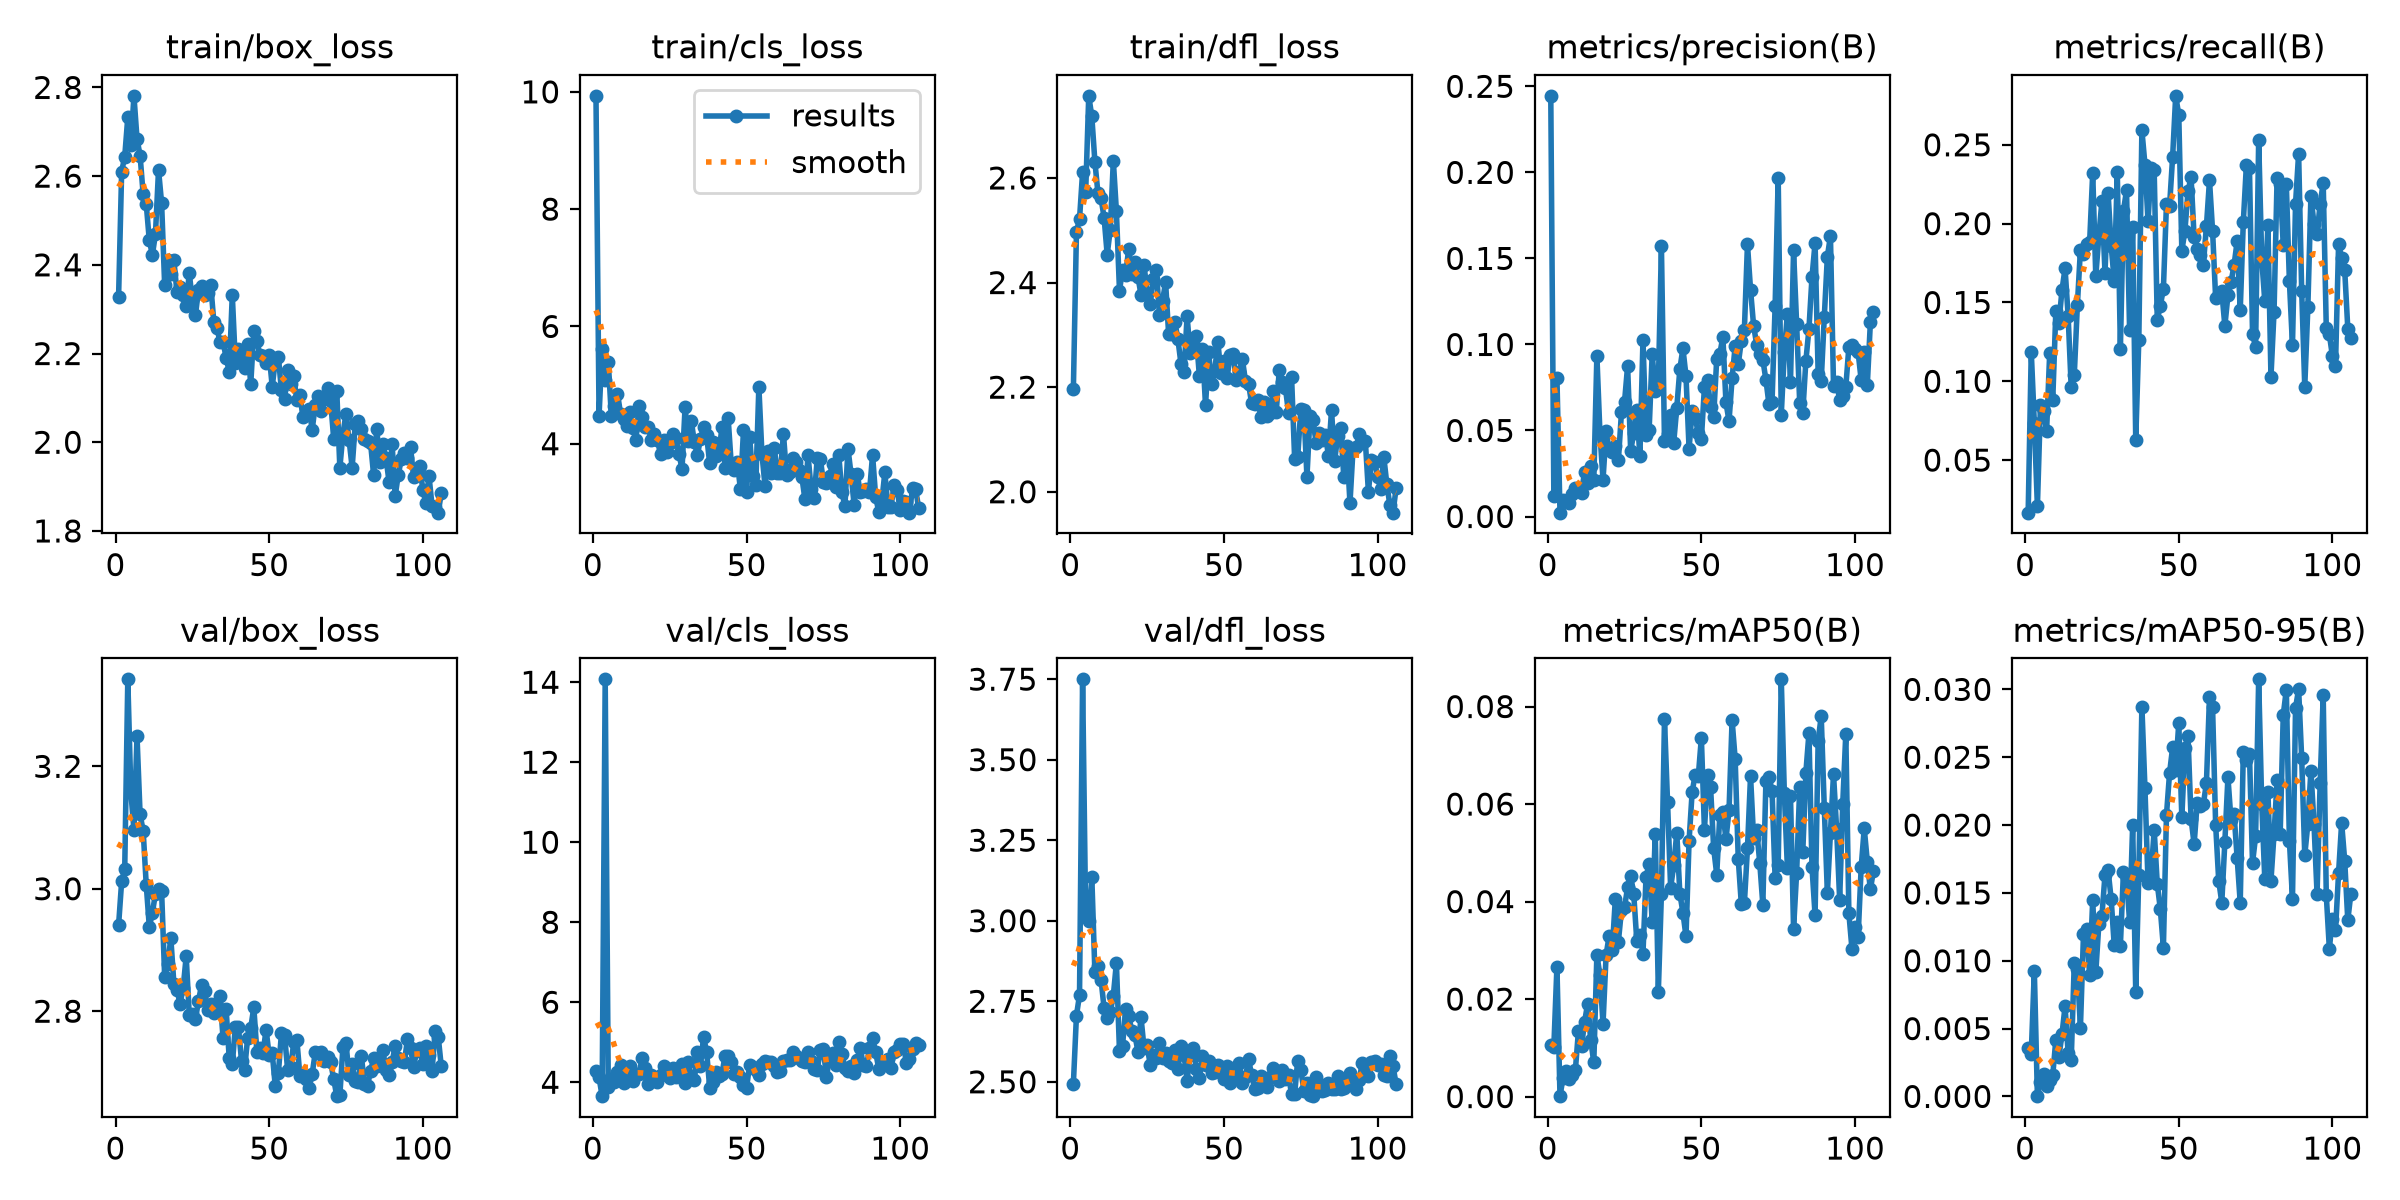

The data file committed next to this chart (first rows):
epoch, time, train/box_loss, train/cls_loss, train/dfl_loss, metrics/precision(B), metrics/recall(B), metrics/mAP50(B), metrics/mAP50-95(B), val/box_loss, val/cls_loss, val/dfl_loss, lr/pg0, lr/pg1, lr/pg2
1, 37.13, 2.327, 9.932, 2.197, 0.2445, 0.01667, 0.01061, 0.00358, 2.94, 4.272, 2.494, 0.0003652, 0.0003652, 0.0003652
2, 70.24, 2.61, 4.48, 2.497, 0.01165, 0.1189, 0.01025, 0.00315, 3.012, 4.12, 2.706, 0.0007307, 0.0007307, 0.0007307
3, 103.7, 2.644, 5.617, 2.522, 0.08067, 0.07365, 0.02665, 0.00928, 3.032, 3.652, 2.77, 0.001091, 0.001091, 0.001091
4, 136.9, 2.733, 5.089, 2.611, 0.00224, 0.02064, 9e-05, 2e-05, 3.342, 14.07, 3.75, 0.001089, 0.001089, 0.001089
5, 170.5, 2.67, 5.401, 2.573, 0.00934, 0.08522, 0.00388, 0.00107, 3.158, 3.878, 3.013, 0.001082, 0.001082, 0.001082
6, 203.9, 2.781, 4.472, 2.757, 0.00927, 0.08096, 0.00519, 0.00163, 3.096, 4.09, 3, 0.001074, 0.001074, 0.001074
7, 237.2, 2.684, 4.639, 2.718, 0.00794, 0.06872, 0.00354, 0.00078, 3.249, 4.008, 3.134, 0.001067, 0.001067, 0.001067
8, 270.3, 2.646, 4.855, 2.631, 0.0129, 0.1177, 0.00451, 0.00123, 3.121, 4.265, 2.84, 0.00106, 0.00106, 0.00106
9, 303.5, 2.559, 4.51, 2.571, 0.01661, 0.08836, 0.0054, 0.00157, 3.095, 4.435, 2.86, 0.001052, 0.001052, 0.001052
10, 336.9, 2.538, 4.421, 2.561, 0.01662, 0.1444, 0.01346, 0.00419, 3.007, 3.989, 2.817, 0.001045, 0.001045, 0.001045
11, 370.2, 2.455, 4.307, 2.524, 0.01371, 0.1369, 0.01031, 0.00293, 2.938, 4.162, 2.728, 0.001038, 0.001038, 0.001038
12, 403.4, 2.423, 4.534, 2.454, 0.02614, 0.1579, 0.01532, 0.00457, 2.961, 4.395, 2.697, 0.00103, 0.00103, 0.00103
13, 436.7, 2.469, 4.272, 2.501, 0.01946, 0.1717, 0.01909, 0.00665, 2.992, 4.02, 2.716, 0.001023, 0.001023, 0.001023
14, 469.9, 2.614, 4.063, 2.633, 0.02962, 0.1415, 0.01155, 0.00322, 2.999, 4.195, 2.768, 0.001016, 0.001016, 0.001016
15, 503, 2.539, 4.635, 2.536, 0.02093, 0.09619, 0.00701, 0.00265, 2.996, 4.205, 2.869, 0.001008, 0.001008, 0.001008
16, 536.2, 2.354, 4.447, 2.385, 0.09348, 0.1038, 0.02911, 0.00985, 2.856, 4.6, 2.596, 0.001001, 0.001001, 0.001001
17, 569.4, 2.412, 4.279, 2.424, 0.04831, 0.1481, 0.02489, 0.00938, 2.877, 4.362, 2.613, 0.0009937, 0.0009937, 0.0009937
18, 602.6, 2.379, 4.288, 2.415, 0.02141, 0.1835, 0.01492, 0.00508, 2.919, 3.967, 2.726, 0.0009863, 0.0009863, 0.0009863
19, 635.6, 2.41, 4.072, 2.465, 0.04967, 0.1808, 0.02904, 0.01196, 2.845, 4.176, 2.704, 0.000979, 0.000979, 0.000979
20, 668.9, 2.338, 4.161, 2.417, 0.03877, 0.1868, 0.03301, 0.01235, 2.835, 4.134, 2.659, 0.0009717, 0.0009717, 0.0009717
21, 702.2, 2.351, 4.063, 2.44, 0.03722, 0.1883, 0.03004, 0.00893, 2.812, 4.006, 2.647, 0.0009643, 0.0009643, 0.0009643
22, 735.3, 2.332, 3.818, 2.411, 0.04076, 0.2322, 0.04049, 0.0145, 2.838, 4.179, 2.594, 0.000957, 0.000957, 0.000957
23, 769.2, 2.308, 4.057, 2.377, 0.0327, 0.1667, 0.03181, 0.00915, 2.889, 4.4, 2.701, 0.0009497, 0.0009497, 0.0009497
24, 802.4, 2.382, 3.852, 2.433, 0.06052, 0.192, 0.03825, 0.01273, 2.794, 4.169, 2.604, 0.0009424, 0.0009424, 0.0009424
25, 835.5, 2.32, 4.019, 2.381, 0.06665, 0.2146, 0.03883, 0.01331, 2.796, 4.106, 2.614, 0.000935, 0.000935, 0.000935
26, 868.7, 2.286, 4.17, 2.36, 0.08743, 0.1686, 0.04292, 0.01634, 2.787, 4.356, 2.552, 0.0009277, 0.0009277, 0.0009277
27, 902, 2.344, 4.091, 2.406, 0.03804, 0.2195, 0.04518, 0.01667, 2.816, 4.129, 2.583, 0.0009204, 0.0009204, 0.0009204
28, 935.4, 2.353, 3.829, 2.424, 0.04865, 0.1861, 0.04147, 0.01456, 2.843, 4.246, 2.574, 0.000913, 0.000913, 0.000913
29, 968.6, 2.333, 3.568, 2.338, 0.06206, 0.1639, 0.03184, 0.01114, 2.833, 4.45, 2.622, 0.0009057, 0.0009057, 0.0009057
30, 1002, 2.336, 4.632, 2.364, 0.03497, 0.2325, 0.03317, 0.01283, 2.803, 3.993, 2.575, 0.0008984, 0.0008984, 0.0008984
31, 1035, 2.354, 4.046, 2.401, 0.1026, 0.1207, 0.02934, 0.01111, 2.811, 4.514, 2.591, 0.000891, 0.000891, 0.000891
32, 1069, 2.271, 4.394, 2.301, 0.04754, 0.2082, 0.04514, 0.01656, 2.797, 4.113, 2.566, 0.0008837, 0.0008837, 0.0008837
33, 1102, 2.258, 4.03, 2.301, 0.05019, 0.2211, 0.04765, 0.01612, 2.809, 4.05, 2.559, 0.0008764, 0.0008764, 0.0008764
34, 1135, 2.227, 3.808, 2.325, 0.09443, 0.1326, 0.03571, 0.01288, 2.824, 4.748, 2.599, 0.000869, 0.000869, 0.000869
35, 1168, 2.226, 4.082, 2.292, 0.07311, 0.1981, 0.05392, 0.02, 2.756, 4.406, 2.538, 0.0008617, 0.0008617, 0.0008617
36, 1201, 2.191, 4.281, 2.245, 0.07651, 0.06287, 0.02151, 0.00767, 2.803, 5.13, 2.612, 0.0008544, 0.0008544, 0.0008544
37, 1234, 2.159, 4.141, 2.228, 0.1572, 0.1264, 0.04162, 0.01635, 2.723, 4.764, 2.583, 0.000847, 0.000847, 0.000847
38, 1267, 2.332, 3.663, 2.336, 0.04385, 0.2593, 0.07739, 0.02873, 2.713, 3.865, 2.504, 0.0008397, 0.0008397, 0.0008397
39, 1301, 2.179, 4.032, 2.265, 0.04804, 0.2375, 0.06033, 0.0227, 2.775, 4.002, 2.583, 0.0008324, 0.0008324, 0.0008324
40, 1335, 2.21, 3.79, 2.285, 0.05919, 0.2015, 0.04281, 0.01575, 2.774, 4.245, 2.605, 0.000825, 0.000825, 0.000825
41, 1368, 2.195, 3.835, 2.297, 0.04285, 0.2356, 0.04741, 0.01637, 2.719, 4.158, 2.541, 0.0008177, 0.0008177, 0.0008177
42, 1401, 2.167, 4.287, 2.221, 0.06327, 0.2339, 0.05408, 0.01964, 2.704, 4.209, 2.51, 0.0008104, 0.0008104, 0.0008104
43, 1435, 2.221, 3.588, 2.273, 0.08565, 0.139, 0.04162, 0.01569, 2.757, 4.667, 2.58, 0.000803, 0.000803, 0.000803
44, 1468, 2.13, 4.441, 2.165, 0.09774, 0.1479, 0.03773, 0.0138, 2.772, 4.644, 2.553, 0.0007957, 0.0007957, 0.0007957
45, 1502, 2.251, 3.661, 2.266, 0.08156, 0.1587, 0.03284, 0.01097, 2.806, 4.499, 2.565, 0.0007884, 0.0007884, 0.0007884
46, 1535, 2.228, 3.554, 2.207, 0.03946, 0.2125, 0.05245, 0.02075, 2.734, 4.197, 2.528, 0.000781, 0.000781, 0.000781
47, 1568, 2.196, 3.686, 2.231, 0.0613, 0.211, 0.06248, 0.02382, 2.739, 4.263, 2.531, 0.0007737, 0.0007737, 0.0007737
48, 1602, 2.194, 3.224, 2.287, 0.05746, 0.2423, 0.06606, 0.02572, 2.732, 4.119, 2.553, 0.0007664, 0.0007664, 0.0007664
49, 1635, 2.179, 4.227, 2.228, 0.04828, 0.2811, 0.06569, 0.02407, 2.77, 3.926, 2.545, 0.000759, 0.000759, 0.000759
50, 1668, 2.197, 3.17, 2.251, 0.045, 0.269, 0.07358, 0.02751, 2.728, 3.858, 2.508, 0.0007517, 0.0007517, 0.0007517
51, 1701, 2.125, 4.115, 2.217, 0.07535, 0.1828, 0.05471, 0.02057, 2.731, 4.442, 2.55, 0.0007444, 0.0007444, 0.0007444
52, 1735, 2.185, 3.446, 2.261, 0.07958, 0.1953, 0.0659, 0.02571, 2.677, 4.393, 2.497, 0.000737, 0.000737, 0.000737
53, 1769, 2.192, 3.295, 2.264, 0.06359, 0.2204, 0.0634, 0.02657, 2.699, 4.307, 2.511, 0.0007297, 0.0007297, 0.0007297
54, 1802, 2.117, 4.974, 2.213, 0.05796, 0.2296, 0.05096, 0.02046, 2.764, 4.186, 2.545, 0.0007224, 0.0007224, 0.0007224
55, 1835, 2.098, 3.827, 2.229, 0.09168, 0.1913, 0.04555, 0.0186, 2.761, 4.448, 2.558, 0.000715, 0.000715, 0.000715
56, 1868, 2.164, 3.286, 2.253, 0.09445, 0.1837, 0.05772, 0.02165, 2.705, 4.525, 2.496, 0.0007077, 0.0007077, 0.0007077
57, 1902, 2.131, 3.88, 2.212, 0.1045, 0.1802, 0.05836, 0.02139, 2.708, 4.505, 2.514, 0.0007004, 0.0007004, 0.0007004
58, 1935, 2.15, 3.503, 2.206, 0.06627, 0.1739, 0.05277, 0.02154, 2.749, 4.504, 2.571, 0.000693, 0.000693, 0.000693
59, 1968, 2.094, 3.932, 2.169, 0.05548, 0.1983, 0.05874, 0.02309, 2.754, 4.396, 2.521, 0.0006857, 0.0006857, 0.0006857
60, 2002, 2.107, 3.493, 2.167, 0.08026, 0.2275, 0.07723, 0.02946, 2.694, 4.264, 2.478, 0.0006784, 0.0006784, 0.0006784
... 46 more rows
